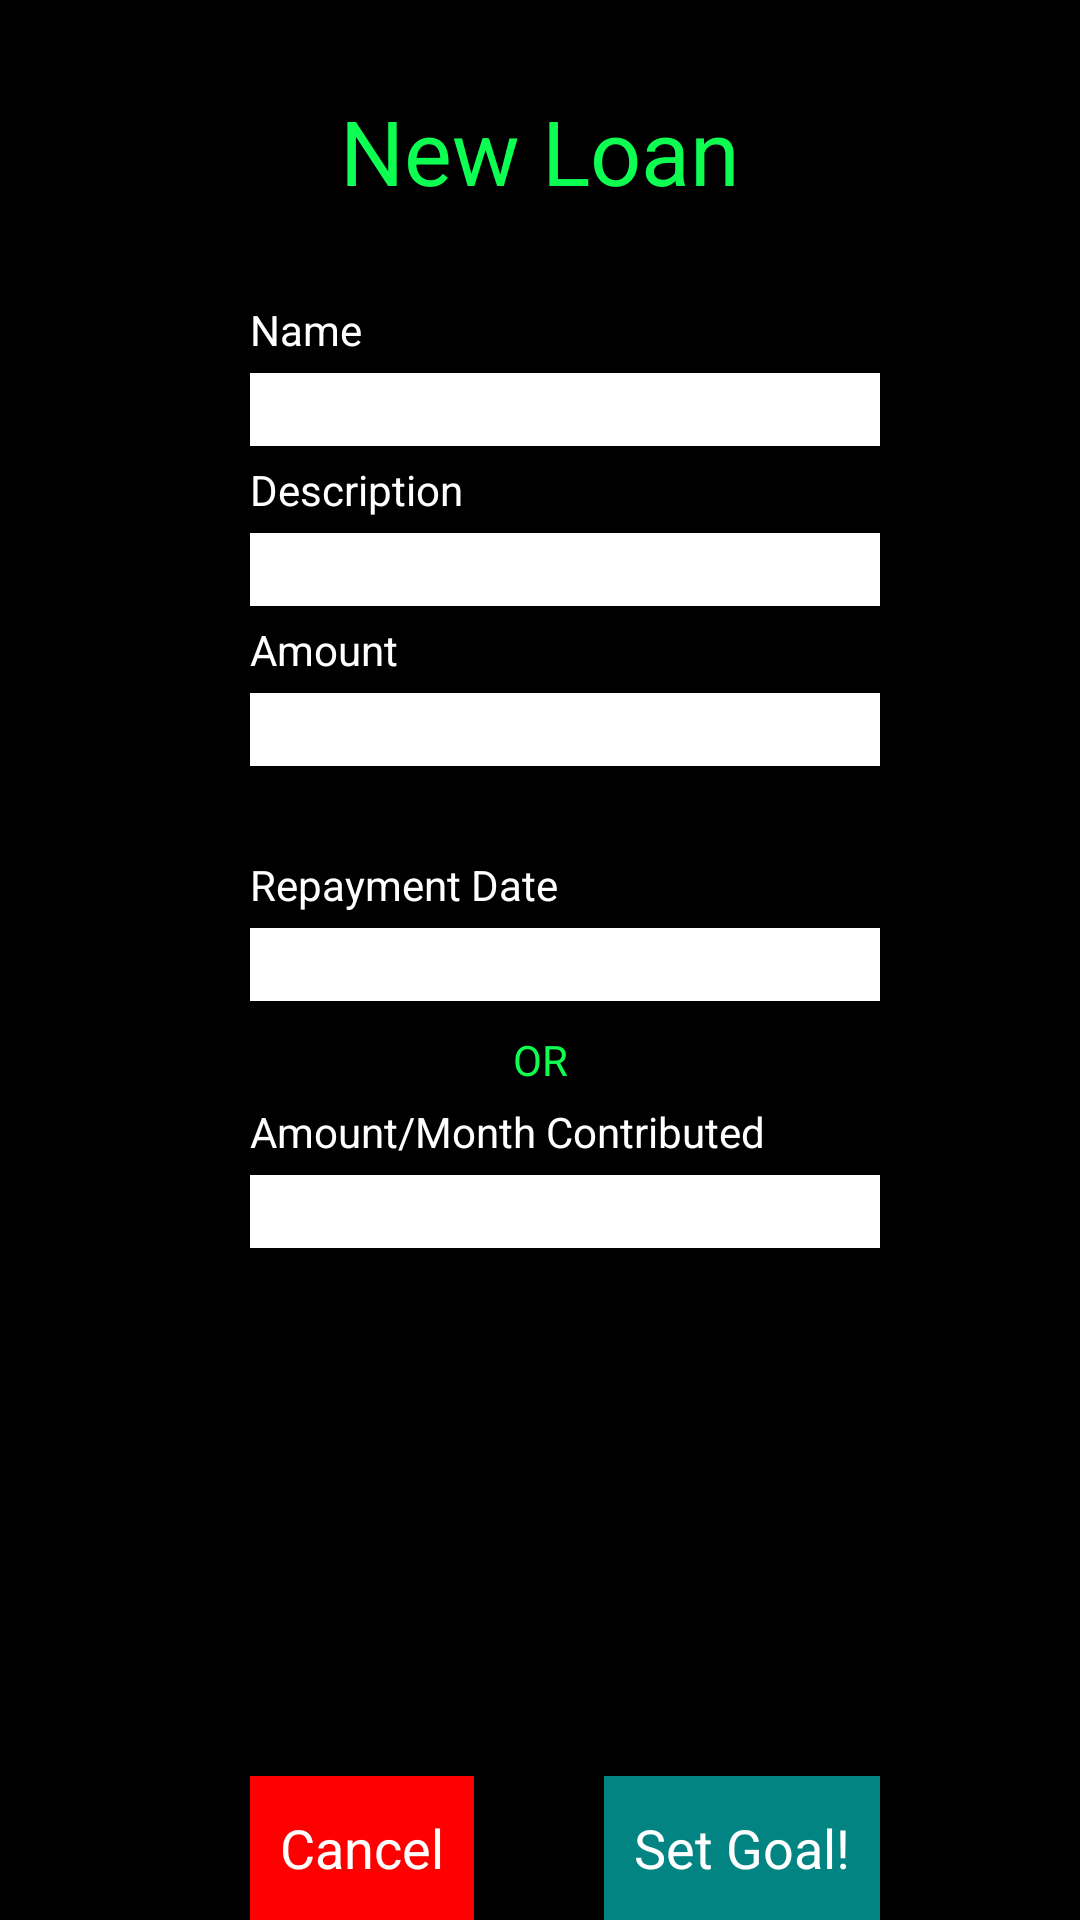

Here is an Android app screen rendered from its layout file. Give the layout XML and the strings, colors and styles it references.
<!-- AndroidManifest.xml: application theme AppTheme -->
<!-- res/layout/new_loan.xml -->
<?xml version="1.0" encoding="utf-8"?>
<RelativeLayout xmlns:android="http://schemas.android.com/apk/res/android"
    xmlns:tools="http://schemas.android.com/tools" android:layout_width="match_parent"
    android:layout_height="match_parent" android:paddingLeft="@dimen/activity_horizontal_margin"
    android:paddingRight="@dimen/activity_horizontal_margin"
    android:paddingTop="@dimen/activity_vertical_margin"
    android:paddingBottom="@dimen/activity_vertical_margin" tools:context=".MainActivity"
    >


    <TextView
        android:layout_width="wrap_content"
        android:layout_height="wrap_content"
        android:textAppearance="?android:attr/textAppearanceLarge"
        android:text="@string/debtsNew"
        android:id="@+id/textView10"
        android:textColor="@color/green"
        android:textSize="30sp"
        android:layout_alignParentTop="true"
        android:layout_centerHorizontal="true"
        android:layout_marginTop="25dp" />

    <TextView
        android:layout_width="wrap_content"
        android:layout_height="wrap_content"
        android:ems="10"
        android:id="@+id/name"
        android:layout_marginTop="30dp"
        android:text="@string/goalName"
        android:layout_below="@+id/textView10"
        android:layout_alignRight="@+id/textView10"
        android:layout_alignEnd="@+id/textView10"
        android:paddingLeft="0dp"
        android:layout_centerHorizontal="true"/>

    <EditText
        android:layout_width="wrap_content"
        android:layout_height="wrap_content"
        android:inputType="textEmailAddress"
        android:ems="10"
        android:id="@+id/goalname"
        android:layout_below="@+id/name"
        android:layout_alignLeft="@+id/name"
        android:layout_alignStart="@+id/name"
        android:layout_centerHorizontal="true"/>

    <TextView
        android:layout_width="wrap_content"
        android:layout_height="wrap_content"
        android:ems="10"
        android:id="@+id/textView12"
        android:text="@string/goalDesc"
        android:paddingLeft="0dp"
        android:layout_below="@+id/goalname"
        android:layout_alignLeft="@+id/goalname"
        android:layout_alignStart="@+id/goalname" />

    <EditText
        android:layout_width="wrap_content"
        android:layout_height="wrap_content"
        android:inputType="textEmailAddress"
        android:ems="10"
        android:id="@+id/editText8"
        android:layout_below="@+id/textView12"
        android:layout_alignLeft="@+id/textView12"
        android:layout_alignStart="@+id/textView12" />

    <TextView
        android:layout_width="wrap_content"
        android:layout_height="wrap_content"
        android:ems="10"
        android:id="@+id/textView13"
        android:text="@string/goalAmount"
        android:paddingLeft="0dp"
        android:layout_below="@+id/editText8"
        android:layout_alignLeft="@+id/editText8"
        android:layout_alignStart="@+id/editText8" />

    <EditText
        android:layout_width="wrap_content"
        android:layout_height="wrap_content"
        android:inputType="numberDecimal"
        android:ems="10"
        android:id="@+id/totalgoalcost"
        android:layout_below="@+id/textView13"
        android:layout_alignLeft="@+id/textView13"
        android:layout_alignStart="@+id/textView13" />

    <TextView
        android:layout_width="wrap_content"
        android:layout_height="wrap_content"
        android:ems="10"
        android:id="@+id/textView14"
        android:text="@string/debtsEndDate"
        android:paddingLeft="0dp"
        android:layout_below="@+id/totalgoalcost"
        android:layout_alignLeft="@+id/totalgoalcost"
        android:layout_alignStart="@+id/totalgoalcost"
        android:layout_marginTop="30dp" />

    <EditText
        android:layout_width="wrap_content"
        android:layout_height="wrap_content"
        android:inputType="date"
        android:ems="10"
        android:id="@+id/editText10"
        android:layout_below="@+id/textView14"
        android:layout_alignLeft="@+id/textView14"
        android:layout_alignStart="@+id/textView14" />

    <TextView
        android:layout_width="wrap_content"
        android:layout_height="wrap_content"
        android:ems="2"
        android:id="@+id/textView15"
        android:text="@string/goalOr"
        android:paddingLeft="0dp"
        android:layout_below="@+id/editText10"
        android:layout_centerHorizontal="true"
        android:textAlignment="center"
        android:gravity="center"
        android:textColor="@color/green"
        android:layout_marginTop="10dp" />

    <TextView
        android:layout_width="wrap_content"
        android:layout_height="wrap_content"
        android:ems="10"
        android:id="@+id/textView16"
        android:text="@string/goalAmountPerMonth"
        android:paddingLeft="0dp"
        android:layout_below="@+id/textView15"
        android:layout_alignLeft="@+id/editText10"
        android:layout_alignStart="@+id/editText10"
        android:layout_alignRight="@+id/editText10"
        android:layout_alignEnd="@+id/editText10" />

    <EditText
        android:layout_width="wrap_content"
        android:layout_height="wrap_content"
        android:inputType="numberDecimal"
        android:ems="10"
        android:id="@+id/editText11"
        android:layout_below="@+id/textView16"
        android:layout_alignLeft="@+id/textView16"
        android:layout_alignStart="@+id/textView16" />

    <Button
        android:layout_width="wrap_content"
        android:layout_height="wrap_content"
        android:text="@string/goalSetGoal"
        android:id="@+id/button5"
        android:textColor="@color/white"
        android:background="@color/teal"
        android:paddingLeft="10dp"
        android:paddingRight="10dp"
        android:layout_alignParentBottom="true"
        android:layout_alignRight="@+id/editText11"
        android:layout_alignEnd="@+id/editText11" />

    <Button
        android:layout_width="wrap_content"
        android:layout_height="wrap_content"
        android:text="@string/btnCancel"
        android:id="@+id/button8"
        android:textColor="@color/white"
        android:background="@color/red"
        android:paddingLeft="10dp"
        android:paddingRight="10dp"
        android:layout_alignParentBottom="true"
        android:layout_alignLeft="@+id/editText11"
        android:layout_alignStart="@+id/editText11"
        android:onClick="Loans"/>/>

</RelativeLayout>
<!-- resources referenced by this layout -->
<resources>
  <color name="green">#0cff51</color>
  <color name="red">#ff0000</color>
  <color name="teal">#028482</color>
  <color name="white">#FFF</color>
  <string name="btnCancel">Cancel</string>
  <string name="debtsEndDate">Repayment Date</string>
  
      'Spending
  <string name="debtsNew">New Loan</string>
  <string name="goalAmount">Amount</string>
  <string name="goalAmountPerMonth">Amount/Month Contributed</string>
  <string name="goalDesc">Description</string>
  <string name="goalName">Name</string>
  <string name="goalOr">OR</string>
  <string name="goalSetGoal">Set Goal!</string>
  
      'home screen
  <style name="AppTheme" parent="android:Theme.Holo.Light.DarkActionBar">
          
      </style>
</resources>
